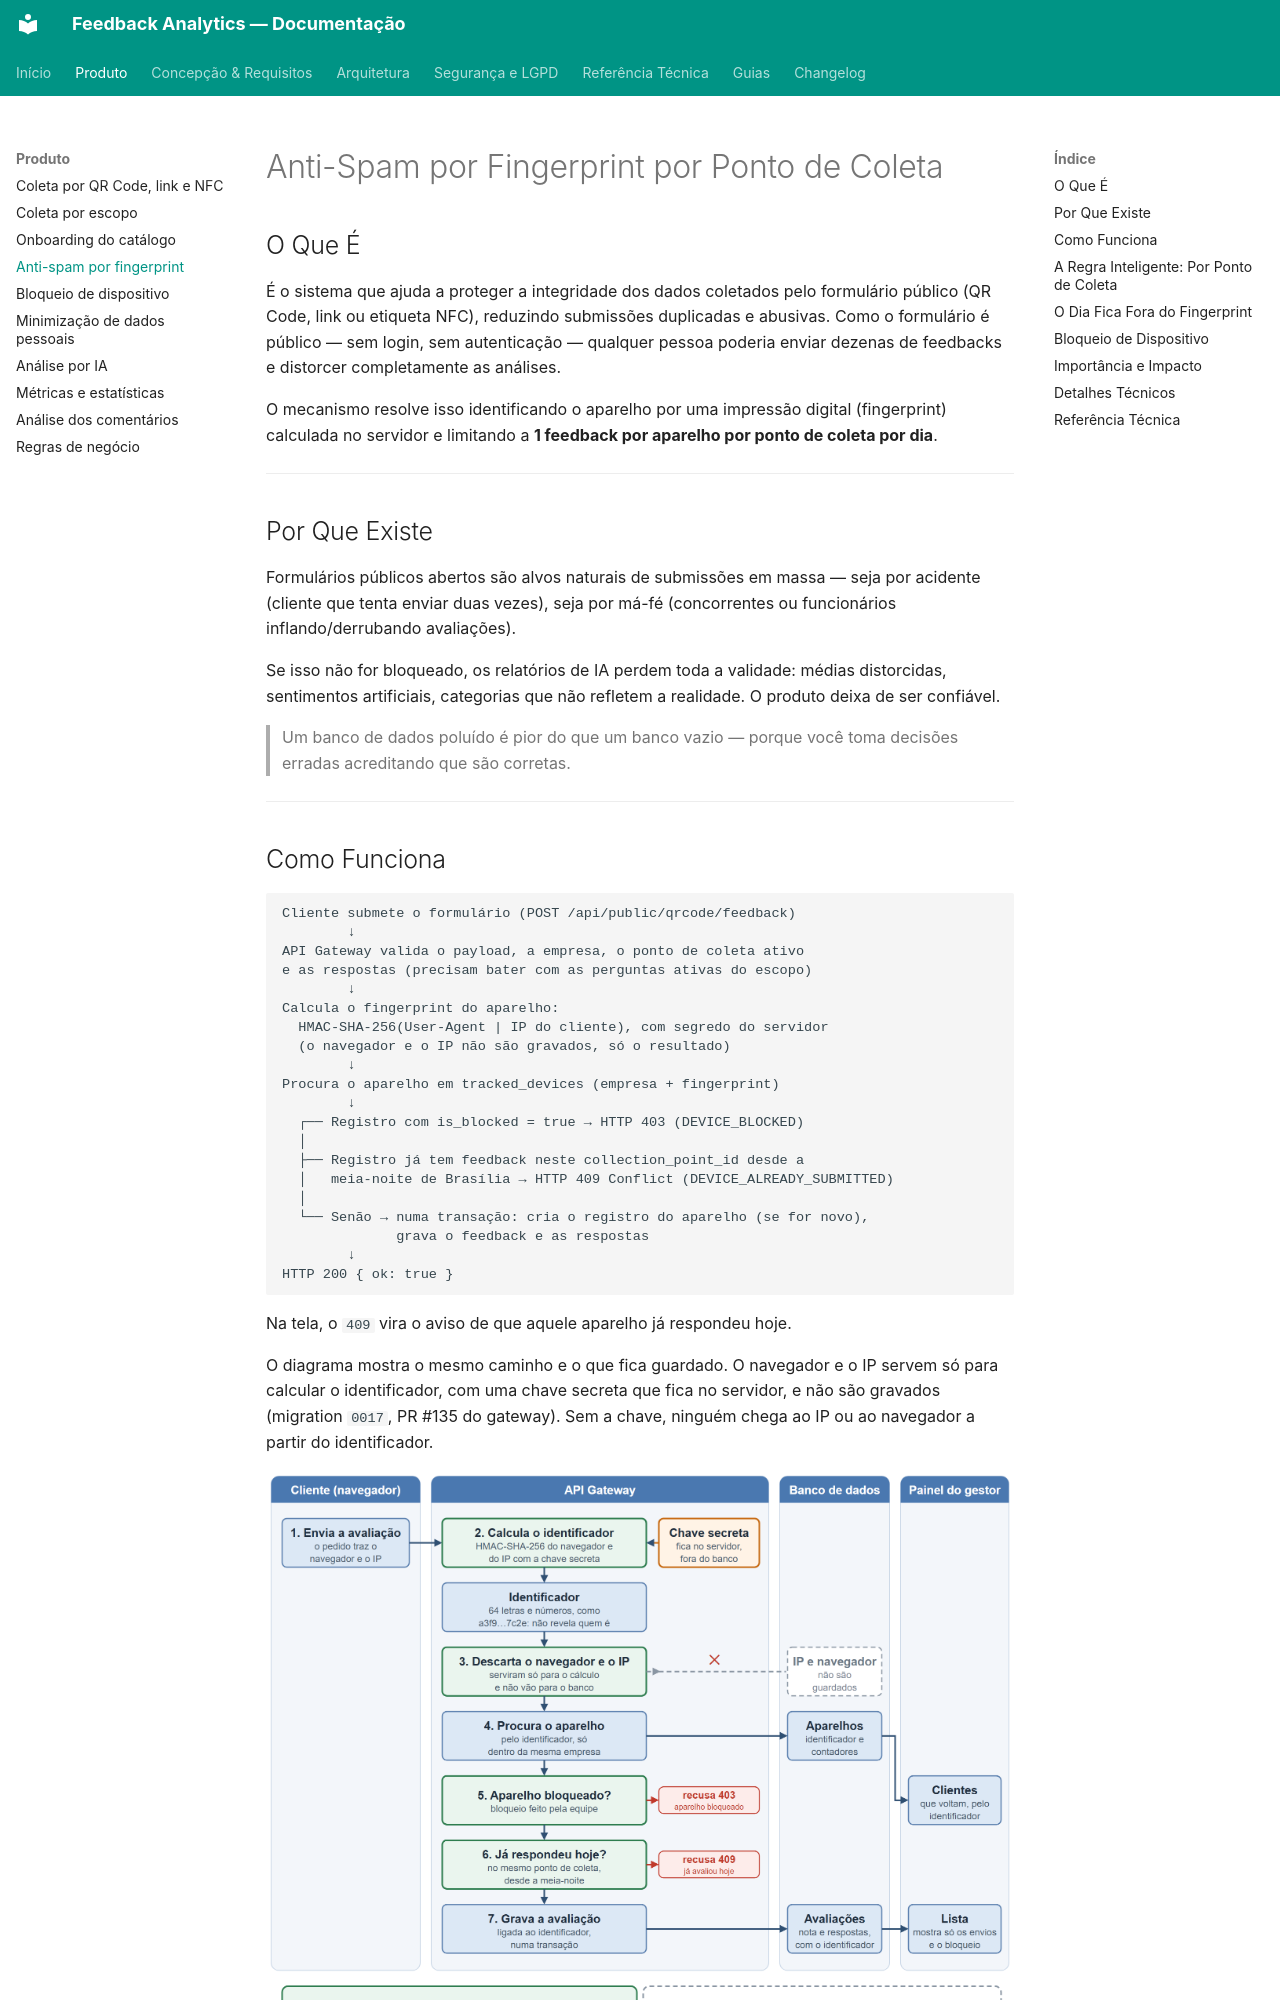

repository: TCC-Feedback-Analytics/feedback-analytics · page: produto/anti-spam-fingerprint/index.html · generator: mkdocs

# Anti-Spam por Fingerprint por Ponto de Coleta

## O Que É

É o sistema que ajuda a proteger a integridade dos dados coletados pelo formulário público (QR Code, link ou etiqueta NFC), reduzindo submissões duplicadas e abusivas. Como o formulário é público — sem login, sem autenticação — qualquer pessoa poderia enviar dezenas de feedbacks e distorcer completamente as análises.

O mecanismo resolve isso identificando o aparelho por uma impressão digital (fingerprint) calculada no servidor e limitando a **1 feedback por aparelho por ponto de coleta por dia**.

---

## Por Que Existe

Formulários públicos abertos são alvos naturais de submissões em massa — seja por acidente (cliente que tenta enviar duas vezes), seja por má-fé (concorrentes ou funcionários inflando/derrubando avaliações).

Se isso não for bloqueado, os relatórios de IA perdem toda a validade: médias distorcidas, sentimentos artificiais, categorias que não refletem a realidade. O produto deixa de ser confiável.

> Um banco de dados poluído é pior do que um banco vazio — porque você toma decisões erradas acreditando que são corretas.

---

## Como Funciona

```
Cliente submete o formulário (POST /api/public/qrcode/feedback)
        ↓
API Gateway valida o payload, a empresa, o ponto de coleta ativo
e as respostas (precisam bater com as perguntas ativas do escopo)
        ↓
Calcula o fingerprint do aparelho:
  HMAC-SHA-256(User-Agent | IP do cliente), com segredo do servidor
  (o navegador e o IP não são gravados, só o resultado)
        ↓
Procura o aparelho em tracked_devices (empresa + fingerprint)
        ↓
  ┌── Registro com is_blocked = true → HTTP 403 (DEVICE_BLOCKED)
  │
  ├── Registro já tem feedback neste collection_point_id desde a
  │   meia-noite de Brasília → HTTP 409 Conflict (DEVICE_ALREADY_SUBMITTED)
  │
  └── Senão → numa transação: cria o registro do aparelho (se for novo),
              grava o feedback e as respostas
        ↓
HTTP 200 { ok: true }
```

Na tela, o `409` vira o aviso de que aquele aparelho já respondeu hoje.

O diagrama mostra o mesmo caminho e o que fica guardado. O navegador e o IP servem só para calcular o identificador, com uma chave secreta que fica no servidor, e não são gravados (migration `0017`, PR #135 do gateway). Sem a chave, ninguém chega ao IP ou ao navegador a partir do identificador.

![Identificação do aparelho sem guardar IP nem navegador: o Gateway calcula o HMAC-SHA-256 do navegador e do IP com a chave secreta, descarta os dois, procura o aparelho pelo identificador, recusa o bloqueado (403) e o segundo envio do dia no mesmo ponto (409) e grava a avaliação ligada ao identificador](../assets/fingerprint-aparelho.png)

---
